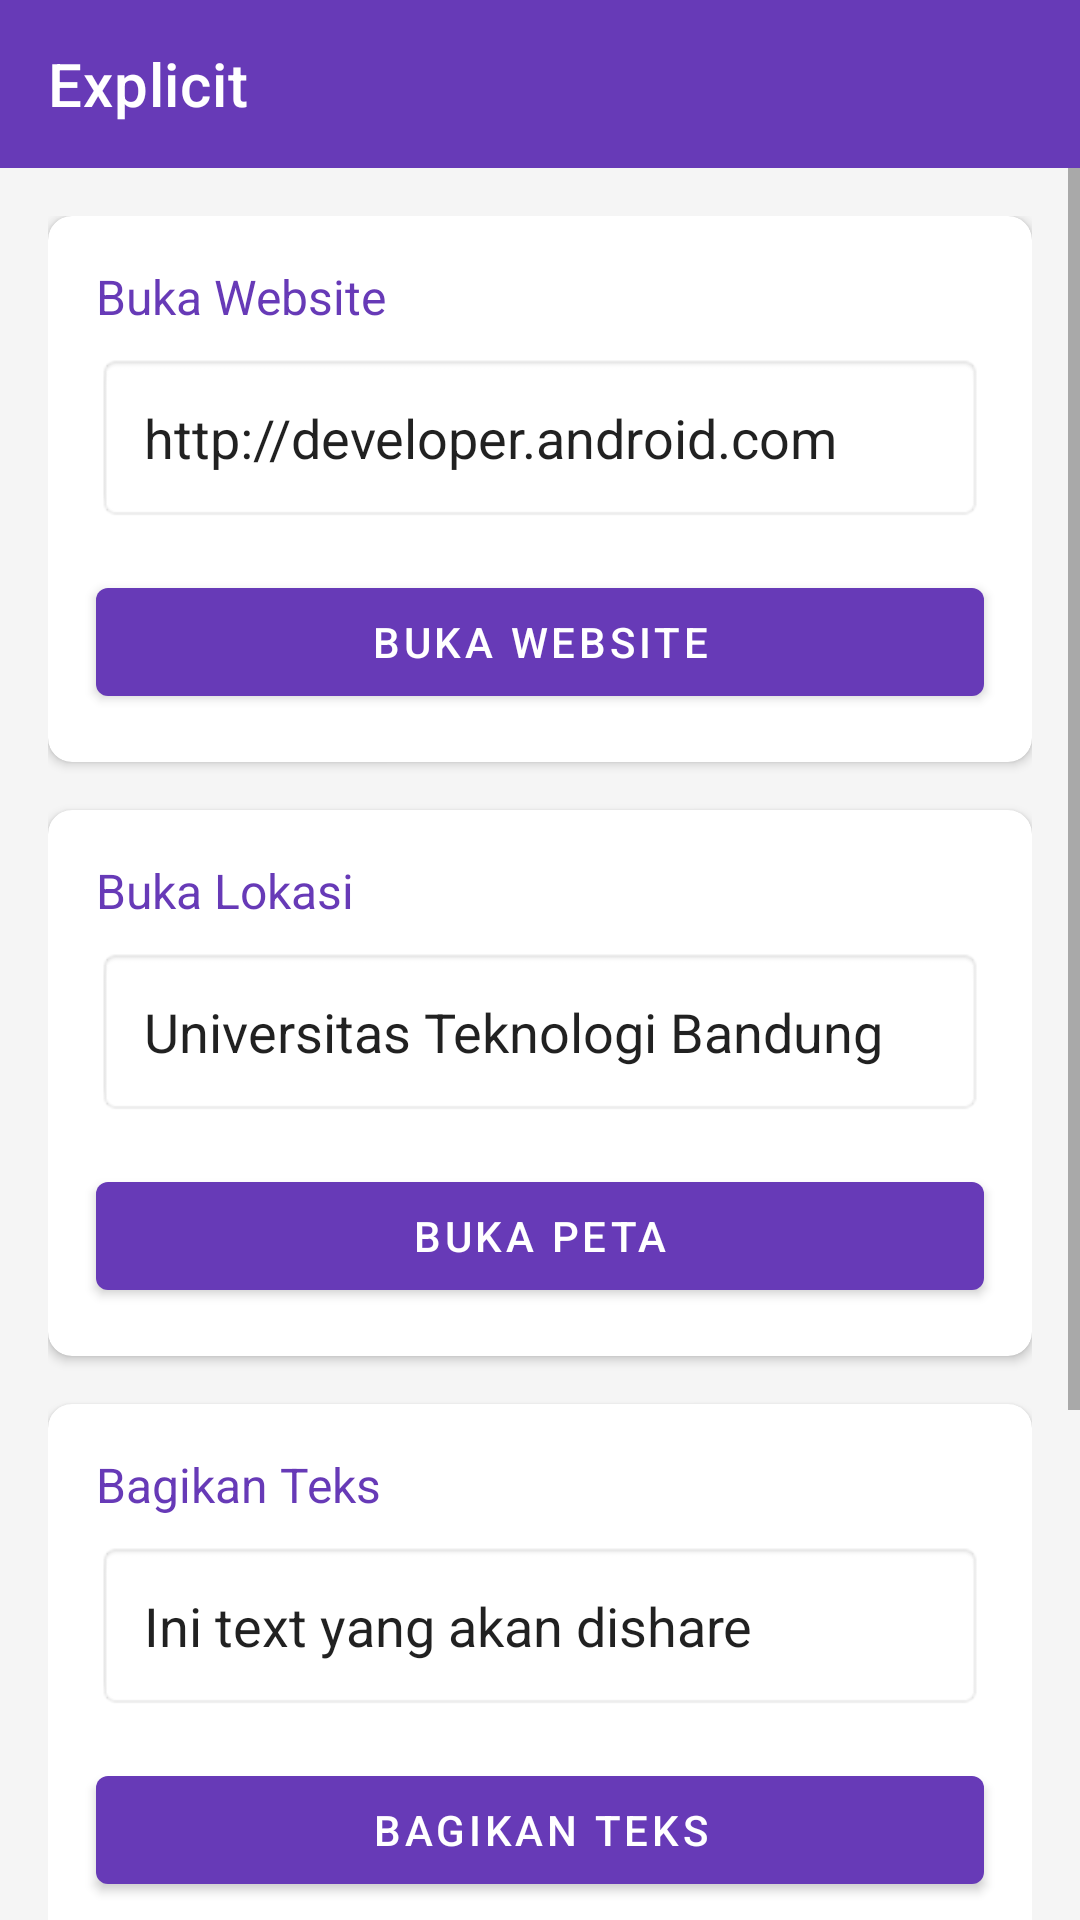

This screen was rendered from an Android layout file. Write that file and the resources it references.
<!-- AndroidManifest.xml: application theme AppTheme -->
<!-- res/layout/activity_main.xml -->
<?xml version="1.0" encoding="utf-8"?>
<LinearLayout xmlns:android="http://schemas.android.com/apk/res/android"
    xmlns:app="http://schemas.android.com/apk/res-auto"
    xmlns:tools="http://schemas.android.com/tools"
    android:layout_width="match_parent"
    android:layout_height="match_parent"
    android:orientation="vertical"
    tools:context=".MainActivity">

    
    <com.google.android.material.appbar.AppBarLayout
        android:layout_width="match_parent"
        android:layout_height="wrap_content">

        <androidx.appcompat.widget.Toolbar
            android:id="@+id/toolbar"
            android:layout_width="match_parent"
            android:layout_height="?attr/actionBarSize"
            android:background="@color/primary"
            app:titleTextColor="@color/white"
            app:title="@string/HarisApp" />
    </com.google.android.material.appbar.AppBarLayout>

    
    <ScrollView
        android:layout_width="match_parent"
        android:layout_height="match_parent"
        android:fillViewport="true"
        android:background="@color/background">

        <LinearLayout
            android:layout_width="match_parent"
            android:layout_height="wrap_content"
            android:orientation="vertical"
            android:padding="16dp">

            
            <com.google.android.material.card.MaterialCardView
                android:layout_width="match_parent"
                android:layout_height="wrap_content"
                android:layout_marginBottom="16dp"
                app:cardCornerRadius="8dp"
                app:cardElevation="2dp"
                app:contentPadding="0dp">

                <LinearLayout
                    android:layout_width="match_parent"
                    android:layout_height="wrap_content"
                    android:orientation="vertical">

                    <TextView
                        android:layout_width="match_parent"
                        android:layout_height="wrap_content"
                        android:text="Buka Website"
                        android:textColor="@color/primary"
                        android:textSize="16sp"
                        android:paddingStart="16dp"
                        android:paddingEnd="16dp"
                        android:paddingTop="16dp"
                        android:paddingBottom="8dp"/>

                    <EditText
                        android:id="@+id/website_edit_text"
                        android:layout_width="match_parent"
                        android:layout_height="wrap_content"
                        android:layout_marginStart="16dp"
                        android:layout_marginEnd="16dp"
                        android:padding="16dp"
                        android:background="@android:drawable/editbox_background"
                        android:text="@string/edit_website"
                        android:inputType="textUri"/>

                    <com.google.android.material.button.MaterialButton
                        android:id="@+id/open_website_button"
                        android:layout_width="match_parent"
                        android:layout_height="wrap_content"
                        android:layout_margin="16dp"
                        android:text="BUKA WEBSITE"
                        android:textColor="@color/white"
                        app:cornerRadius="4dp" />
                </LinearLayout>
            </com.google.android.material.card.MaterialCardView>

            
            <com.google.android.material.card.MaterialCardView
                android:layout_width="match_parent"
                android:layout_height="wrap_content"
                android:layout_marginBottom="16dp"
                app:cardCornerRadius="8dp"
                app:cardElevation="2dp"
                app:contentPadding="0dp">

                <LinearLayout
                    android:layout_width="match_parent"
                    android:layout_height="wrap_content"
                    android:orientation="vertical">

                    <TextView
                        android:layout_width="match_parent"
                        android:layout_height="wrap_content"
                        android:text="Buka Lokasi"
                        android:textColor="@color/primary"
                        android:textSize="16sp"
                        android:paddingStart="16dp"
                        android:paddingEnd="16dp"
                        android:paddingTop="16dp"
                        android:paddingBottom="8dp"/>

                    <EditText
                        android:id="@+id/location_edit_text"
                        android:layout_width="match_parent"
                        android:layout_height="wrap_content"
                        android:layout_marginStart="16dp"
                        android:layout_marginEnd="16dp"
                        android:padding="16dp"
                        android:background="@android:drawable/editbox_background"
                        android:text="@string/edit_location"
                        android:inputType="text"/>

                    <com.google.android.material.button.MaterialButton
                        android:id="@+id/location_button"
                        android:layout_width="match_parent"
                        android:layout_height="wrap_content"
                        android:layout_margin="16dp"
                        android:text="BUKA PETA"
                        android:textColor="@color/white"
                        app:cornerRadius="4dp" />
                </LinearLayout>
            </com.google.android.material.card.MaterialCardView>

            
            <com.google.android.material.card.MaterialCardView
                android:layout_width="match_parent"
                android:layout_height="wrap_content"
                android:layout_marginBottom="16dp"
                app:cardCornerRadius="8dp"
                app:cardElevation="2dp"
                app:contentPadding="0dp">

                <LinearLayout
                    android:layout_width="match_parent"
                    android:layout_height="wrap_content"
                    android:orientation="vertical">

                    <TextView
                        android:layout_width="match_parent"
                        android:layout_height="wrap_content"
                        android:text="Bagikan Teks"
                        android:textColor="@color/primary"
                        android:textSize="16sp"
                        android:paddingStart="16dp"
                        android:paddingEnd="16dp"
                        android:paddingTop="16dp"
                        android:paddingBottom="8dp"/>

                    <EditText
                        android:id="@+id/share_edit_text"
                        android:layout_width="match_parent"
                        android:layout_height="wrap_content"
                        android:layout_marginStart="16dp"
                        android:layout_marginEnd="16dp"
                        android:padding="16dp"
                        android:background="@android:drawable/editbox_background"
                        android:text="@string/edit_share"
                        android:inputType="text"/>

                    <com.google.android.material.button.MaterialButton
                        android:id="@+id/share_text_button"
                        android:layout_width="match_parent"
                        android:layout_height="wrap_content"
                        android:layout_margin="16dp"
                        android:text="BAGIKAN TEKS"
                        android:textColor="@color/white"
                        app:cornerRadius="4dp" />
                </LinearLayout>
            </com.google.android.material.card.MaterialCardView>

            
            <com.google.android.material.card.MaterialCardView
                android:layout_width="match_parent"
                android:layout_height="wrap_content"
                android:layout_marginBottom="16dp"
                app:cardCornerRadius="8dp"
                app:cardElevation="2dp"
                app:contentPadding="0dp"
                app:cardBackgroundColor="#E8E1F7">

                <LinearLayout
                    android:layout_width="match_parent"
                    android:layout_height="wrap_content"
                    android:orientation="vertical">

                    <TextView
                        android:layout_width="match_parent"
                        android:layout_height="wrap_content"
                        android:text="Kirim Ke Aktivitas Kedua"
                        android:textColor="@color/primary"
                        android:textSize="16sp"
                        android:paddingStart="16dp"
                        android:paddingEnd="16dp"
                        android:paddingTop="16dp"
                        android:paddingBottom="8dp"/>

                    <EditText
                        android:id="@+id/edit_send"
                        android:layout_width="match_parent"
                        android:layout_height="wrap_content"
                        android:layout_marginStart="16dp"
                        android:layout_marginEnd="16dp"
                        android:padding="16dp"
                        android:background="@android:drawable/editbox_background"
                        android:hint="Masukkan pesan"
                        android:inputType="text"/>

                    <com.google.android.material.button.MaterialButton
                        android:id="@+id/btn_pindah"
                        android:layout_width="match_parent"
                        android:layout_height="wrap_content"
                        android:layout_margin="16dp"
                        android:text="KIRIM PESAN"
                        android:textColor="@color/white"
                        android:backgroundTint="#FF4081"
                        app:cornerRadius="4dp" />
                </LinearLayout>
            </com.google.android.material.card.MaterialCardView>
        </LinearLayout>
    </ScrollView>
</LinearLayout>
<!-- resources referenced by this layout -->
<resources>
  <color name="background">#F5F5F5</color>
  <color name="primary">#673AB7</color>
  <color name="white">#FFFFFFFF</color>
  <string name="HarisApp">Explicit</string>
  <string name="edit_location">Universitas Teknologi Bandung</string>
  <string name="edit_share">Ini text yang akan dishare</string>
  <string name="edit_website">http://developer.android.com</string>
  <style name="AppTheme" parent="Theme.MaterialComponents.Light.NoActionBar">
          <item name="colorPrimary">@color/primary</item>
          <item name="colorPrimaryDark">@color/primary_dark</item>
          <item name="colorAccent">@color/accent</item>
          <item name="android:windowBackground">@color/background</item>
          <item name="android:statusBarColor">@color/primary</item>
      </style>
  <color name="primary_dark">#512DA8</color>
  <color name="accent">#FF4081</color>
</resources>
